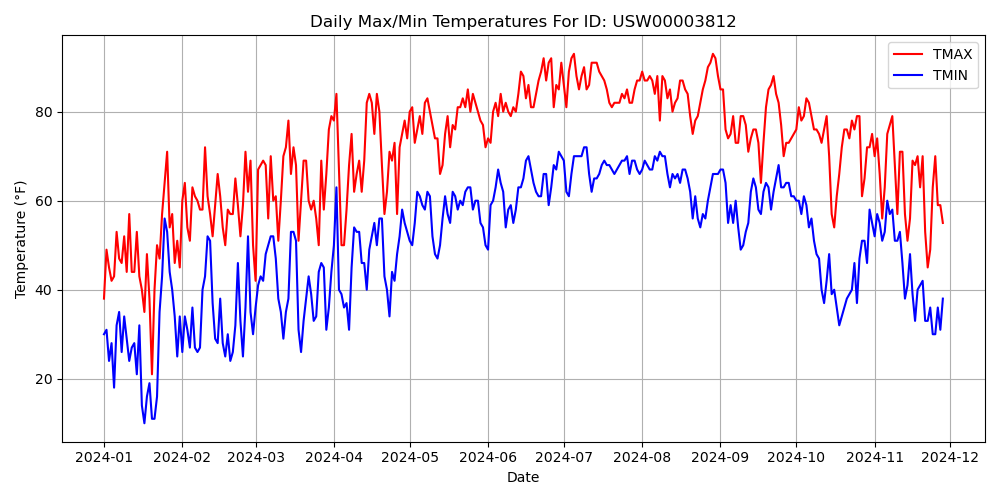

The data file committed next to this chart (first rows):
, date, PRCP, TMAX, TMIN
0, 2024-01-01, 0.0, 38.0, 30.0
1, 2024-01-02, 0.0, 49.0, 31.0
2, 2024-01-03, 0.0, 45.0, 24.0
3, 2024-01-04, 0.0, 42.0, 28.0
4, 2024-01-05, 0.0, 43.0, 18.0
5, 2024-01-06, 0.94, 53.0, 32.0
6, 2024-01-07, 0.0, 47.0, 35.0
7, 2024-01-08, 0.01, 46.0, 26.0
8, 2024-01-09, 3.98, 52.0, 34.0
9, 2024-01-10, 0.0, 44.0, 29.0
10, 2024-01-11, 0.0, 57.0, 24.0
11, 2024-01-12, 0.8, 44.0, 27.0
12, 2024-01-13, 0.0, 44.0, 28.0
13, 2024-01-14, 0.0, 53.0, 21.0
14, 2024-01-15, 0.0, 43.0, 32.0
15, 2024-01-16, 0.03, 40.0, 14.0
16, 2024-01-17, 0.0, 35.0, 10.0
17, 2024-01-18, 0.0, 48.0, 16.0
18, 2024-01-19, 0.0, 38.0, 19.0
19, 2024-01-20, 0.0, 21.0, 11.0
20, 2024-01-21, 0.0, 40.0, 11.0
21, 2024-01-22, 0.0, 50.0, 16.0
22, 2024-01-23, 0.1, 47.0, 35.0
23, 2024-01-24, 0.19, 57.0, 43.0
24, 2024-01-25, 1.5, 64.0, 56.0
25, 2024-01-26, 0.0, 71.0, 53.0
26, 2024-01-27, 1.13, 54.0, 44.0
27, 2024-01-28, 0.08, 57.0, 40.0
28, 2024-01-29, 0.01, 46.0, 34.0
29, 2024-01-30, 0.01, 51.0, 25.0
30, 2024-01-31, 0.01, 45.0, 34.0
31, 2024-02-01, 0.0, 60.0, 26.0
32, 2024-02-02, 0.0, 64.0, 34.0
33, 2024-02-03, 0.0, 54.0, 31.0
34, 2024-02-04, 0.0, 51.0, 27.0
35, 2024-02-05, 0.0, 63.0, 36.0
36, 2024-02-06, 0.0, 61.0, 27.0
37, 2024-02-07, 0.0, 60.0, 26.0
38, 2024-02-08, 0.0, 58.0, 27.0
39, 2024-02-09, 0.0, 58.0, 40.0
40, 2024-02-10, 0.01, 72.0, 43.0
41, 2024-02-11, 0.28, 61.0, 52.0
42, 2024-02-12, 0.62, 57.0, 51.0
43, 2024-02-13, 0.0, 52.0, 37.0
44, 2024-02-14, 0.0, 59.0, 29.0
45, 2024-02-15, 0.0, 66.0, 28.0
46, 2024-02-16, 0.0, 61.0, 38.0
47, 2024-02-17, 0.0, 54.0, 28.0
48, 2024-02-18, 0.0, 50.0, 25.0
49, 2024-02-19, 0.0, 58.0, 30.0
50, 2024-02-20, 0.0, 57.0, 24.0
51, 2024-02-21, 0.0, 57.0, 26.0
52, 2024-02-22, 0.0, 65.0, 32.0
53, 2024-02-23, 0.11, 59.0, 46.0
54, 2024-02-24, 0.01, 52.0, 33.0
55, 2024-02-25, 0.0, 59.0, 25.0
56, 2024-02-26, 0.0, 71.0, 36.0
57, 2024-02-27, 0.0, 62.0, 52.0
58, 2024-02-28, 0.21, 69.0, 35.0
59, 2024-02-29, 0.0, 50.0, 30.0
... 274 more rows
